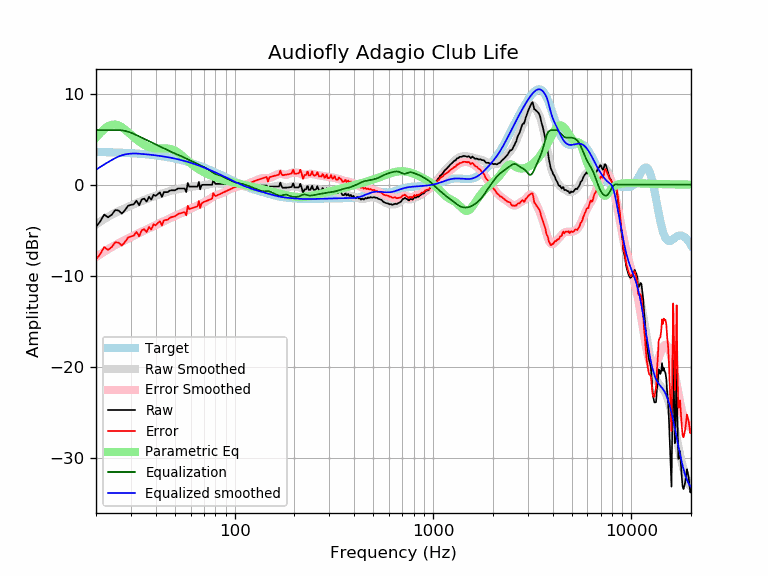

Data behind this chart, as committed beside it:
frequency, raw, error, smoothed, error_smoothed, equalization, parametric_eq, equalized_raw, equalized_smoothed, target
20, -4.62, -8.21, -4.36, -7.95, 6.00, 5.17, 1.38, 1.64, 3.59
21, -4.03, -7.61, -4.05, -7.64, 6.00, 5.68, 1.97, 1.95, 3.58
22, -3.27, -6.84, -3.78, -7.35, 6.00, 6.11, 2.73, 2.22, 3.57
23, -3.58, -7.14, -3.52, -7.08, 6.00, 6.42, 2.42, 2.48, 3.56
24, -3.30, -6.85, -3.29, -6.84, 6.00, 6.58, 2.70, 2.71, 3.55
25, -2.78, -6.32, -3.09, -6.63, 6.00, 6.61, 3.22, 2.91, 3.54
26, -2.83, -6.36, -2.90, -6.43, 6.00, 6.50, 3.17, 3.10, 3.53
27, -3.17, -6.68, -2.74, -6.25, 5.97, 6.31, 2.80, 3.23, 3.51
28, -2.79, -6.29, -2.59, -6.08, 5.91, 6.06, 3.12, 3.32, 3.50
29, -2.32, -5.80, -2.44, -5.92, 5.82, 5.78, 3.50, 3.38, 3.48
30, -2.21, -5.67, -2.30, -5.76, 5.71, 5.49, 3.50, 3.41, 3.46
31, -2.15, -5.59, -2.16, -5.60, 5.59, 5.22, 3.43, 3.43, 3.44
32, -1.75, -5.17, -2.02, -5.45, 5.45, 4.96, 3.70, 3.42, 3.42
33, -2.26, -5.66, -1.90, -5.30, 5.30, 4.74, 3.04, 3.40, 3.40
34, -1.62, -5.00, -1.78, -5.16, 5.16, 4.54, 3.54, 3.38, 3.38
35, -1.52, -4.88, -1.67, -5.03, 5.03, 4.38, 3.51, 3.36, 3.36
36, -1.86, -5.19, -1.57, -4.91, 4.91, 4.25, 3.05, 3.33, 3.33
37, -1.32, -4.63, -1.47, -4.78, 4.78, 4.14, 3.46, 3.31, 3.31
38, -1.64, -4.92, -1.38, -4.66, 4.66, 4.06, 3.02, 3.28, 3.28
39, -1.10, -4.35, -1.29, -4.54, 4.54, 4.01, 3.44, 3.25, 3.25
40, -1.23, -4.45, -1.20, -4.42, 4.42, 3.98, 3.19, 3.22, 3.22
41, -1.02, -4.21, -1.12, -4.31, 4.31, 3.97, 3.29, 3.19, 3.19
42, -0.85, -4.01, -1.04, -4.20, 4.20, 3.97, 3.35, 3.16, 3.16
43, -1.34, -4.47, -0.97, -4.10, 4.10, 3.97, 2.76, 3.13, 3.13
44, -0.81, -3.90, -0.90, -3.99, 3.99, 3.98, 3.18, 3.09, 3.09
45, -0.81, -3.87, -0.83, -3.89, 3.89, 3.98, 3.08, 3.06, 3.06
46, -0.81, -3.83, -0.77, -3.79, 3.79, 3.97, 2.98, 3.02, 3.02
47, -0.66, -3.65, -0.71, -3.69, 3.69, 3.94, 3.03, 2.99, 2.99
48, -0.61, -3.56, -0.65, -3.60, 3.60, 3.90, 2.99, 2.95, 2.95
49, -0.61, -3.52, -0.60, -3.51, 3.51, 3.83, 2.90, 2.91, 2.91
50, -0.61, -3.48, -0.55, -3.42, 3.42, 3.74, 2.81, 2.87, 2.87
51, -0.51, -3.33, -0.52, -3.34, 3.34, 3.63, 2.83, 2.82, 2.82
52, -0.41, -3.19, -0.48, -3.27, 3.27, 3.50, 2.86, 2.78, 2.78
53, -0.41, -3.15, -0.45, -3.19, 3.19, 3.37, 2.78, 2.74, 2.74
54, -0.41, -3.10, -0.42, -3.12, 3.12, 3.22, 2.71, 2.69, 2.69
55, -0.41, -3.06, -0.39, -3.04, 3.04, 3.07, 2.63, 2.65, 2.65
56, -0.41, -3.01, -0.36, -2.96, 2.96, 2.92, 2.55, 2.60, 2.60
57, -0.81, -3.36, -0.32, -2.88, 2.88, 2.78, 2.07, 2.55, 2.55
58, 0.19, -2.32, -0.29, -2.80, 2.80, 2.63, 2.99, 2.51, 2.51
59, -0.21, -2.67, -0.25, -2.71, 2.71, 2.49, 2.50, 2.46, 2.46
60, -0.21, -2.62, -0.22, -2.63, 2.63, 2.36, 2.42, 2.41, 2.41
61, -0.21, -2.57, -0.20, -2.56, 2.56, 2.23, 2.35, 2.36, 2.36
62, -0.21, -2.52, -0.18, -2.49, 2.49, 2.11, 2.28, 2.31, 2.31
63, -0.21, -2.47, -0.16, -2.42, 2.42, 1.99, 2.21, 2.26, 2.26
64, -0.21, -2.42, -0.15, -2.36, 2.36, 1.89, 2.15, 2.21, 2.21
65, -0.21, -2.36, -0.14, -2.29, 2.29, 1.79, 2.08, 2.15, 2.15
66, 0.31, -1.79, -0.12, -2.22, 2.22, 1.69, 2.53, 2.10, 2.10
67, -0.51, -2.56, -0.11, -2.15, 2.15, 1.60, 1.64, 2.05, 2.05
68, -0.07, -2.06, -0.09, -2.08, 2.08, 1.52, 2.01, 1.99, 1.99
69, -0.01, -1.95, -0.07, -2.02, 2.02, 1.44, 2.01, 1.94, 1.94
70, -0.01, -1.90, -0.06, -1.95, 1.95, 1.37, 1.94, 1.89, 1.89
71, -0.01, -1.84, -0.04, -1.87, 1.87, 1.30, 1.86, 1.83, 1.83
72, -0.01, -1.79, -0.02, -1.80, 1.80, 1.23, 1.79, 1.78, 1.78
73, -0.01, -1.74, 0.00, -1.72, 1.72, 1.17, 1.71, 1.73, 1.73
74, -0.01, -1.68, 0.03, -1.64, 1.64, 1.11, 1.63, 1.67, 1.67
75, -0.01, -1.63, 0.06, -1.55, 1.55, 1.06, 1.54, 1.62, 1.62
76, -0.01, -1.57, 0.10, -1.47, 1.47, 1.00, 1.46, 1.56, 1.56
77, -0.01, -1.52, 0.13, -1.38, 1.38, 0.95, 1.37, 1.51, 1.51
78, 0.51, -0.94, 0.15, -1.30, 1.30, 0.91, 1.81, 1.45, 1.45
79, 0.31, -1.09, 0.16, -1.24, 1.24, 0.86, 1.55, 1.40, 1.40
... 553 more rows
